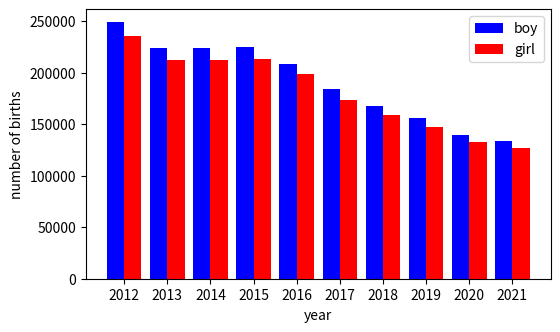

The script that saved this image:
import numpy as np
import matplotlib.pyplot as plt

year = [2012,2013,2014,2015,2016,2017,2018,2019,2020,2021]
boy = [248958,223883,223356,224906,208064,184308,167686,155416,139362,133516]
girl = [235592,212572,212079,213514,198179,173463,159136,147260,132975,127046]

ind = np.arange(len(year))

w = 0.4
plt.figure(figsize=(6,3.5))
plt.bar(ind-w/2, boy, color='b', width=w, label='boy')
plt.bar(ind+w/2, girl, color='r', width=w, label='girl')
plt.xticks(ind, year)
plt.legend()
plt.xlabel('year')
plt.ylabel('number of births')
plt.show()